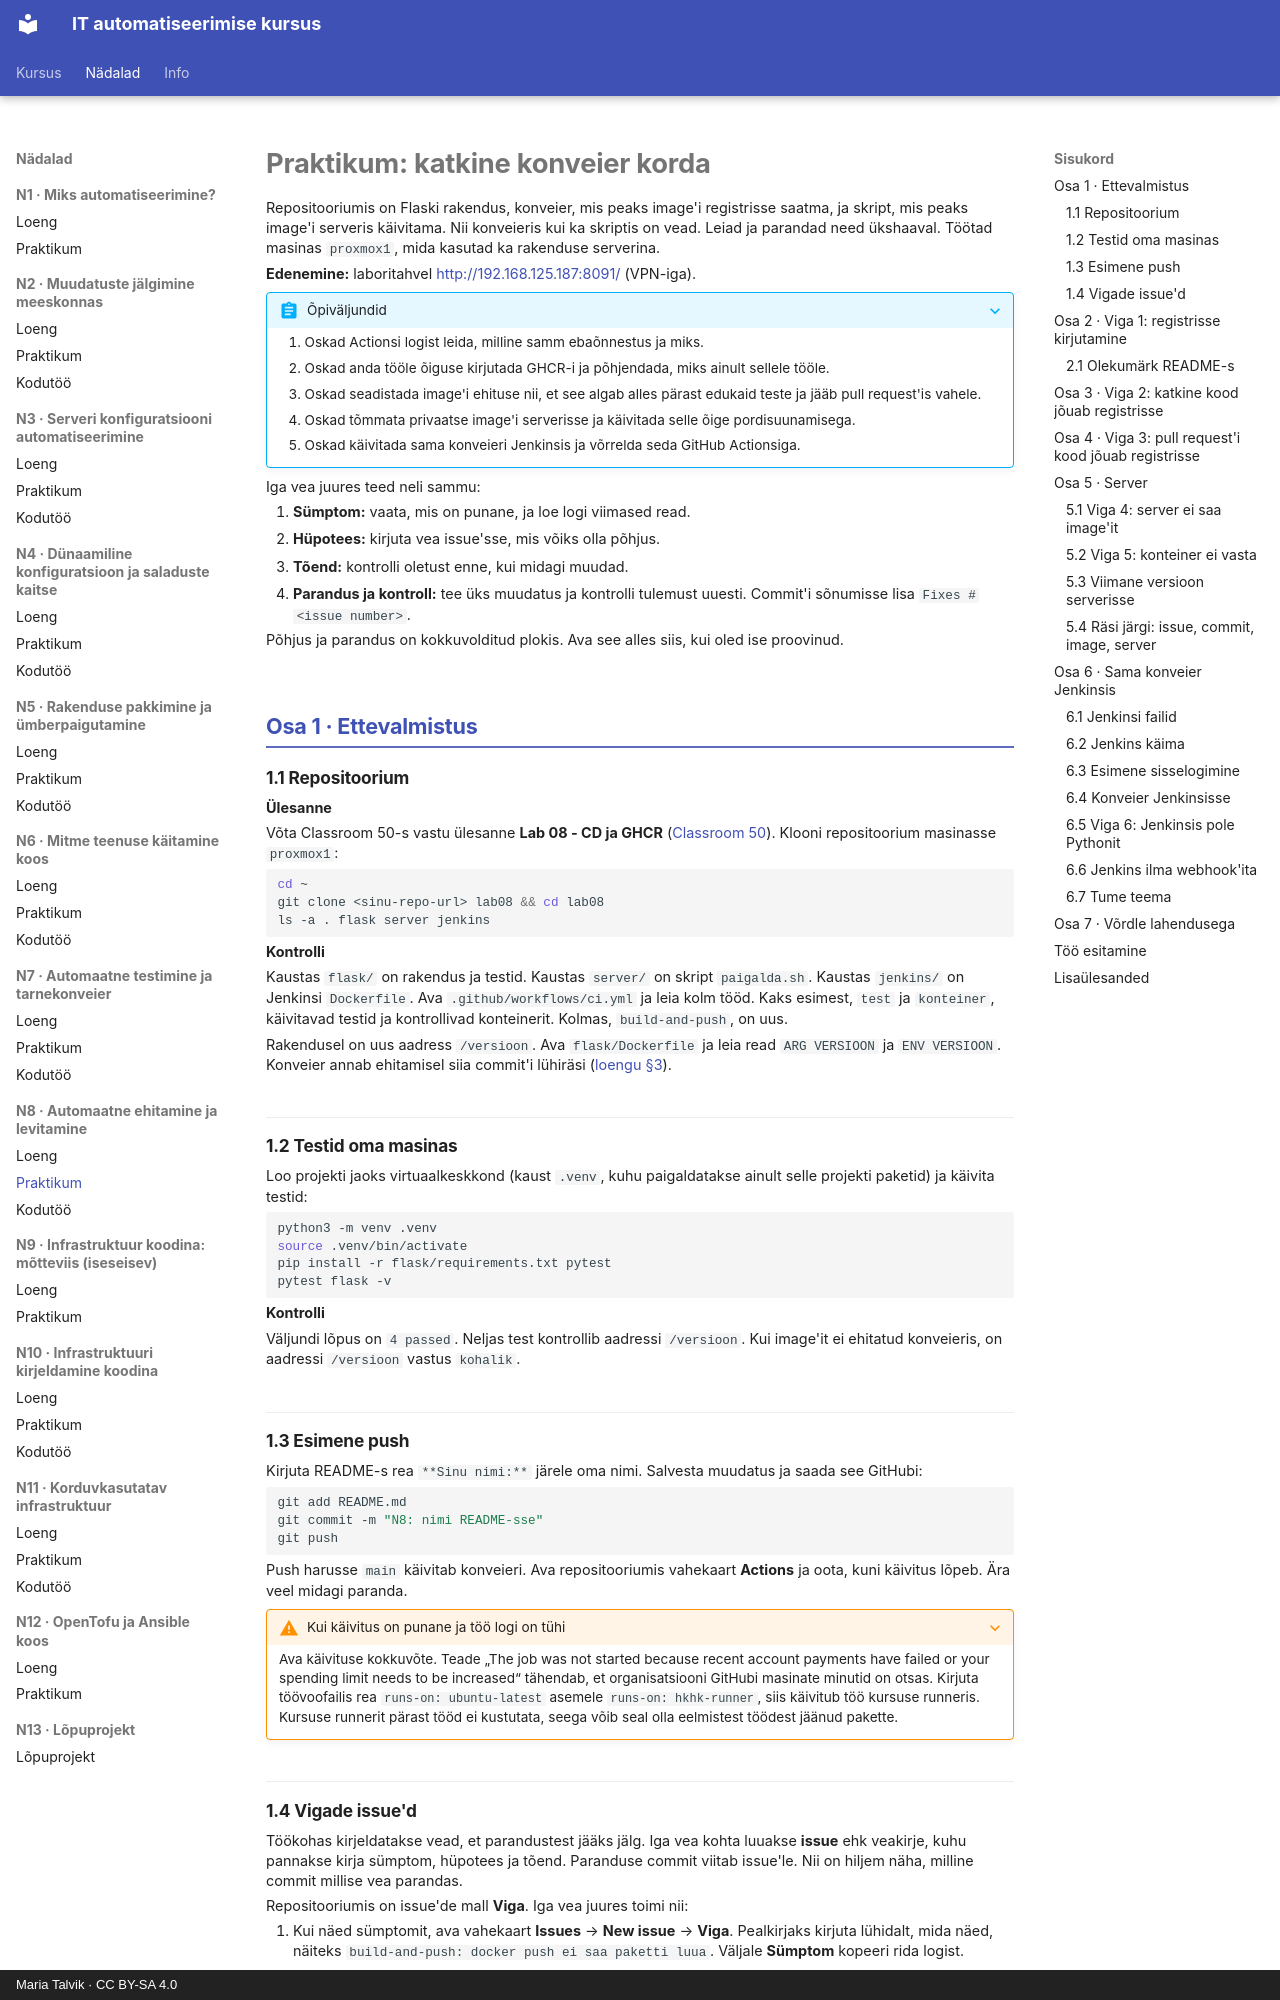

repository: hkhk-automation/devops · page: week08/lab/index.html · generator: mkdocs · copyright: Maria Talvik · CC BY-SA 4.0

---
tags:
  - CD
  - GHCR
  - GitHubActions
  - Jenkins
  - Praktikum
---

# Praktikum: katkine konveier korda

Repositooriumis on Flaski rakendus, konveier, mis peaks image'i registrisse saatma, ja skript, mis peaks image'i serveris käivitama. Nii konveieris kui ka skriptis on vead. Leiad ja parandad need ükshaaval. Töötad masinas `proxmox1`, mida kasutad ka rakenduse serverina.

**Edenemine:** laboritahvel <http://192.168.125.187:8091/> (VPN-iga).

??? abstract "Õpiväljundid"

    1. Oskad Actionsi logist leida, milline samm ebaõnnestus ja miks.
    2. Oskad anda tööle õiguse kirjutada GHCR-i ja põhjendada, miks ainult sellele tööle.
    3. Oskad seadistada image'i ehituse nii, et see algab alles pärast edukaid teste ja jääb pull request'is vahele.
    4. Oskad tõmmata privaatse image'i serverisse ja käivitada selle õige pordisuunamisega.
    5. Oskad käivitada sama konveieri Jenkinsis ja võrrelda seda GitHub Actionsiga.

Iga vea juures teed neli sammu:

1. **Sümptom:** vaata, mis on punane, ja loe logi viimased read.
2. **Hüpotees:** kirjuta vea issue'sse, mis võiks olla põhjus.
3. **Tõend:** kontrolli oletust enne, kui midagi muudad.
4. **Parandus ja kontroll:** tee üks muudatus ja kontrolli tulemust uuesti. Commit'i sõnumisse lisa `Fixes #<issue number>`.

Põhjus ja parandus on kokkuvolditud plokis. Ava see alles siis, kui oled ise proovinud.

## Osa 1 · Ettevalmistus

### 1.1 Repositoorium

**Ülesanne**

Võta Classroom 50-s vastu ülesanne **Lab 08 - CD ja GHCR** ([Classroom 50](https://classroom50.org/hkhk-automation/it24-automatiseerimine/assignments)). Klooni repositoorium masinasse `proxmox1`:

```bash
cd ~
git clone <sinu-repo-url> lab08 && cd lab08
ls -a . flask server jenkins
```

**Kontrolli**

Kaustas `flask/` on rakendus ja testid. Kaustas `server/` on skript `paigalda.sh`. Kaustas `jenkins/` on Jenkinsi `Dockerfile`. Ava `.github/workflows/ci.yml` ja leia kolm tööd. Kaks esimest, `test` ja `konteiner`, käivitavad testid ja kontrollivad konteinerit. Kolmas, `build-and-push`, on uus.

Rakendusel on uus aadress `/versioon`. Ava `flask/Dockerfile` ja leia read `ARG VERSIOON` ja `ENV VERSIOON`. Konveier annab ehitamisel siia commit'i lühiräsi ([loengu §3](lecture.md#3-tagid-rasi-ja-latest)).

### 1.2 Testid oma masinas

Loo projekti jaoks virtuaalkeskkond (kaust `.venv`, kuhu paigaldatakse ainult selle projekti paketid) ja käivita testid:

```bash
python3 -m venv .venv
source .venv/bin/activate
pip install -r flask/requirements.txt pytest
pytest flask -v
```

**Kontrolli**

Väljundi lõpus on `4 passed`. Neljas test kontrollib aadressi `/versioon`. Kui image'it ei ehitatud konveieris, on aadressi `/versioon` vastus `kohalik`.

### 1.3 Esimene push

Kirjuta README-s rea `**Sinu nimi:**` järele oma nimi. Salvesta muudatus ja saada see GitHubi:

```bash
git add README.md
git commit -m "N8: nimi README-sse"
git push
```

Push harusse `main` käivitab konveieri. Ava repositooriumis vahekaart **Actions** ja oota, kuni käivitus lõpeb. Ära veel midagi paranda.

??? warning "Kui käivitus on punane ja töö logi on tühi"
    Ava käivituse kokkuvõte. Teade „The job was not started because recent account payments have failed or your spending limit needs to be increased“ tähendab, et organisatsiooni GitHubi masinate minutid on otsas. Kirjuta töövoofailis rea `runs-on: ubuntu-latest` asemele `runs-on: hkhk-runner`, siis käivitub töö kursuse runneris. Kursuse runnerit pärast tööd ei kustutata, seega võib seal olla eelmistest töödest jäänud pakette.
